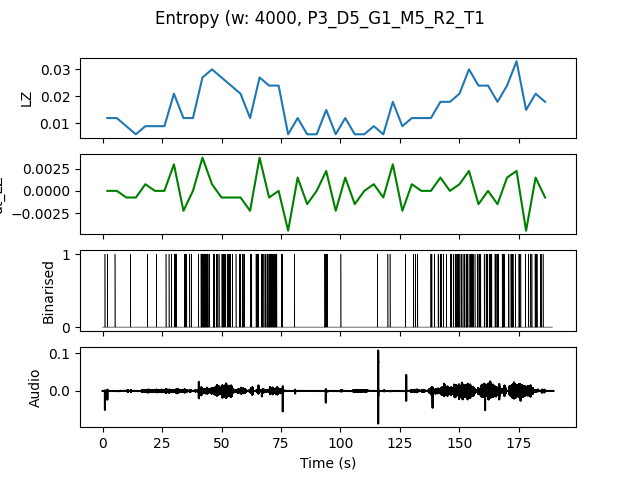

The table this chart was drawn from, first rows:
, t0, LZ, dt_LZ, IOI
0.0, 0.0, 0.01197, 0.0, 2.0
4.0, 4.0, 0.01197, 0.0, 4.0
8.0, 8.0, 0.008974, -0.0007479, 4.0
12.0, 12.0, 0.005983, -0.0007479, 0.0
16.0, 16.0, 0.008974, 0.0007479, 4.0
20.0, 20.0, 0.008974, 0.0, 4.0
24.0, 24.0, 0.008974, 0.0, 4.0
28.0, 28.0, 0.02094, 0.002991, 0.8
32.0, 32.0, 0.01197, -0.002244, 1.333
36.0, 36.0, 0.01197, 0.0, 2.0
40.0, 40.0, 0.02692, 0.003739, 0.3636
44.0, 44.0, 0.02991, 0.0007479, 0.5
48.0, 48.0, 0.02692, -0.0007479, 0.5
52.0, 52.0, 0.02393, -0.0007479, 0.8
56.0, 56.0, 0.02094, -0.0007479, 0.6667
60.0, 60.0, 0.01197, -0.002244, 2.0
64.0, 64.0, 0.02692, 0.003739, 0.5
68.0, 68.0, 0.02393, -0.0007479, 0.4
72.0, 72.0, 0.02393, 0.0, 0.5714
76.0, 76.0, 0.005983, -0.004487, 0.0
80.0, 80.0, 0.01197, 0.001496, 4.0
84.0, 84.0, 0.005983, -0.001496, 0.0
88.0, 88.0, 0.005983, 0.0, 0.0
92.0, 92.0, 0.01496, 0.002244, 1.0
96.0, 96.0, 0.005983, -0.002244, 0.0
100.0, 100.0, 0.01197, 0.001496, 4.0
104.0, 104.0, 0.005983, -0.001496, 0.0
108.0, 108.0, 0.005983, 0.0, 0.0
112.0, 112.0, 0.008974, 0.0007479, 4.0
116.0, 116.0, 0.005983, -0.0007479, 0.0
120.0, 120.0, 0.01795, 0.002991, 2.0
124.0, 124.0, 0.008974, -0.002244, 4.0
128.0, 128.0, 0.01197, 0.0007479, 1.333
132.0, 132.0, 0.01197, 0.0, 4.0
136.0, 136.0, 0.01197, 0.0, 1.333
140.0, 140.0, 0.01795, 0.001496, 0.8
144.0, 144.0, 0.01795, 0.0, 1.0
148.0, 148.0, 0.02094, 0.0007479, 0.5714
152.0, 152.0, 0.02991, 0.002244, 0.4
156.0, 156.0, 0.02393, -0.001496, 0.6667
160.0, 160.0, 0.02393, 0.0, 0.4444
164.0, 164.0, 0.01795, -0.001496, 0.6667
168.0, 168.0, 0.02393, 0.001496, 0.5714
172.0, 172.0, 0.03291, 0.002244, 0.5
176.0, 176.0, 0.01496, -0.004487, 1.333
180.0, 180.0, 0.02094, 0.001496, 0.6667
184.0, 184.0, 0.01795, -0.0007479, 1.333
